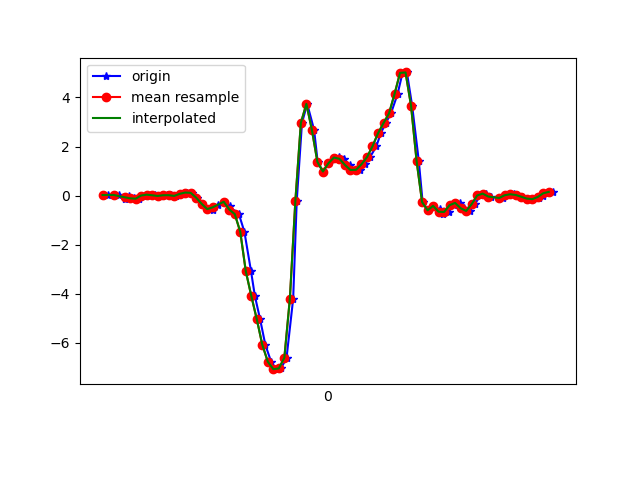

Source data for this figure (header and first rows):
1617819091238, 514734860211146, 0.023904491, -0.114153974, 0.0123143
1617819091264, 514734879235770, 0.02757, -0.01764, -0.008455
1617819091279, 514734898260378, 0.02757, 0.1644, -0.001125
1617819091302, 514734917309802, -0.1178, -0.1166, 0.02331
1617819091316, 514734936334410, -0.01397, 0.2206, -0.0109
1617819091334, 514734955196234, -0.1093, -0.02741, 0.0453
1617819091353, 514734974230250, -0.1251, -0.3646, -0.01579
1617819091378, 514734993239466, 0.004357, 0.2951, -0.09153
1617819091395, 514735012248682, 0.03857, 0.09721, -0.07809
1617819091410, 514735031257898, 0.01535, -0.1655, -0.1624
1617819091429, 514735050409162, -0.01275, 0.399, -0.2259
1617819091454, 514735069426506, 0.01657, 0.2292, -0.1844
1617819091467, 514735088468618, 0.0178, 0.003132, -0.2662
1617819091486, 514735107485962, -0.01153, 0.4662, -0.32
1617819091508, 514735126503306, 0.07155, 0.4002, -0.2785
1617819091526, 514735145545418, 0.1253, 0.107, -0.364
1617819091544, 514735164611018, 0.1131, 0.636, -0.4776
1617819091563, 514735183655658, -0.08361, 0.6971, -0.5216
1617819091582, 514735202675498, -0.3365, 0.3965, -0.5888
1617819091604, 514735221695338, -0.5491, 0.4234, -0.5839
1617819091620, 514735240739978, -0.5857, 0.4491, -0.469
1617819091639, 514735259781194, -0.3646, 0.3525, -0.3469
1617819091662, 514735278826762, -0.2498, 0.1534, -0.1538
1617819091683, 514735297847626, -0.433, -0.1606, 0.09784
1617819091697, 514735316868362, -0.6969, -0.6481, 0.446
1617819091715, 514735335913930, -0.7519, -1.351, 1.061
1617819091735, 514735354937674, -1.474, -2.289, 2.029
1617819091759, 514735373958602, -3.074, -3.533, 2.655
1617819091773, 514735393004298, -4.082, -4.567, 2.988
1617819091792, 514735412025162, -5.034, -5.469, 3.058
1617819091811, 514735431046090, -6.074, -6.308, 2.692
1617819091832, 514735450063434, -6.763, -6.886, 2.022
1617819091849, 514735469083402, -7.066, -7.237, 1.246
1617819091868, 514735488128138, -7.035, -7.399, 0.5633
1617819091888, 514735507148042, -6.602, -7.045, 0.05507
1617819091912, 514735526168010, -4.205, -5.873, -0.5472
1617819091925, 514735545212746, -0.2156, -4.884, -0.9553
1617819091944, 514735564208714, 2.962, -3.892, -0.8624
1617819091963, 514735583227914, 3.736, -2.735, -0.5961
1617819091988, 514735602272010, 2.679, -1.602, -0.4593
1617819092001, 514735621291274, 1.373, -0.6505, -0.5949
1617819092020, 514735640310474, 0.9817, 0.1424, -0.7684
1617819092041, 514735659374730, 1.318, 0.7936, -0.8539
1617819092063, 514735678394442, 1.535, 1.336, -0.8417
1617819092077, 514735697439050, 1.566, 1.828, -0.8527
1617819092096, 514735716458890, 1.499, 2.175, -0.8954
1617819092117, 514735735478602, 1.249, 2.437, -0.9138
1617819092139, 514735754538634, 1.045, 2.737, -0.8844
1617819092153, 514735773558858, 1.051, 3.094, -0.8576
1617819092172, 514735792603722, 1.275, 3.392, -0.8771
1617819092191, 514735811623882, 1.565, 3.578, -1.01
1617819092214, 514735830668874, 2.008, 3.869, -1.121
1617819092230, 514735849689034, 2.536, 4.274, -1.249
1617819092248, 514735868716362, 2.955, 4.492, -1.444
1617819092267, 514735887761482, 3.346, 4.429, -1.771
1617819092291, 514735906781898, 4.134, 4.362, -2.126
1617819092309, 514735925802186, 4.996, 4.433, -2.462
1617819092325, 514735944847306, 5.016, 4.205, -2.793
1617819092344, 514735963864778, 3.657, 3.522, -2.625
1617819092368, 514735982909898, 1.422, 2.607, -2.09
1617819092382, 514736001930186, -0.2608, 1.915, -1.519
... 25 more rows
